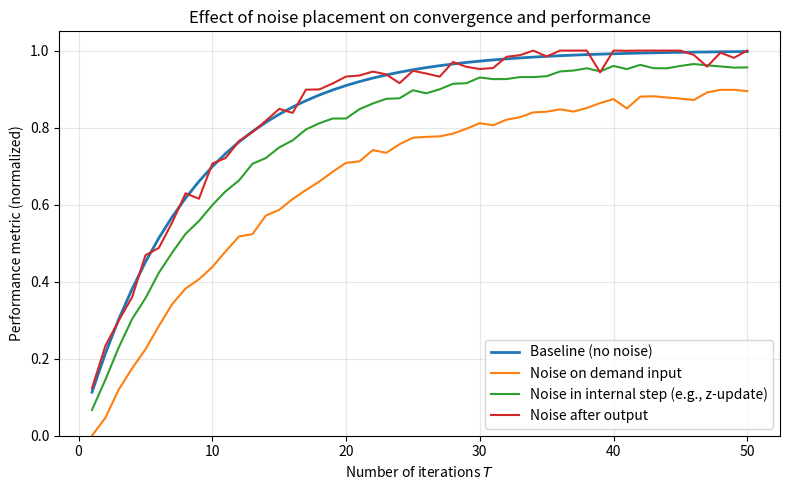

Write Python code to recreate this figure.
import numpy as np
import matplotlib.pyplot as plt


def simulate_noise_placement(T_max=50, seed=0):
    """
    Simulate convergence of an iterative optimizer under different noise placements:
      - baseline (no noise)
      - noise on demand input
      - noise injected into an internal optimizer step (e.g., z-update)
      - noise added after the output

    x-axis: iterations T
    y-axis: performance metric (higher is better, normalized to [0, 1]).
    """
    rng = np.random.default_rng(seed)

    T = np.arange(1, T_max + 1)

    # True optimum performance
    p_star = 1.0

    # 1) Baseline: clean exponential convergence
    k_base = 0.12
    perf_baseline = p_star - np.exp(-k_base * T)  # starts low, approaches p_star

    # 2) Input noise:
    #    - the optimizer "sees" noisy / biased demands,
    #    - so it converges more slowly and to a slightly worse final value.
    k_input = 0.08
    bias_input = 0.10  # final gap below optimum
    perf_input_clean = p_star - bias_input - np.exp(-k_input * T)
    noise_input = rng.normal(0.0, 0.01, size=T.shape)
    perf_input = np.clip(perf_input_clean + noise_input, 0.0, 1.0)

    # 3) Internal-step noise (e.g., z-update):
    #    - convergence rate a bit slower than baseline,
    #    - small variance,
    #    - final performance very close to optimum.
    k_internal = 0.10
    bias_internal = 0.03
    perf_internal_clean = p_star - bias_internal - np.exp(-k_internal * T)
    noise_internal = rng.normal(0.0, 0.005, size=T.shape)
    perf_internal = np.clip(perf_internal_clean + noise_internal, 0.0, 1.0)

    # 4) Output noise:
    #    - the underlying optimization behaves like baseline,
    #      but reported performance has measurement noise.
    noise_output = rng.normal(0.0, 0.02, size=T.shape)
    perf_output = np.clip(perf_baseline + noise_output, 0.0, 1.0)

    # ---- Plot ----
    plt.figure(figsize=(8, 5))
    plt.plot(T, perf_baseline, label="Baseline (no noise)", linewidth=2)
    plt.plot(T, perf_input, label="Noise on demand input")
    plt.plot(T, perf_internal, label="Noise in internal step (e.g., z-update)")
    plt.plot(T, perf_output, label="Noise after output")

    plt.xlabel("Number of iterations $T$")
    plt.ylabel("Performance metric (normalized)")
    plt.title("Effect of noise placement on convergence and performance")
    plt.ylim(0, 1.05)
    plt.grid(True, alpha=0.3)
    plt.legend()
    plt.tight_layout()
    plt.show()

    # Optionally return the arrays if you want to use them in the paper
    return {
        "T": T,
        "baseline": perf_baseline,
        "input_noise": perf_input,
        "internal_noise": perf_internal,
        "output_noise": perf_output,
    }


simulate_noise_placement()
